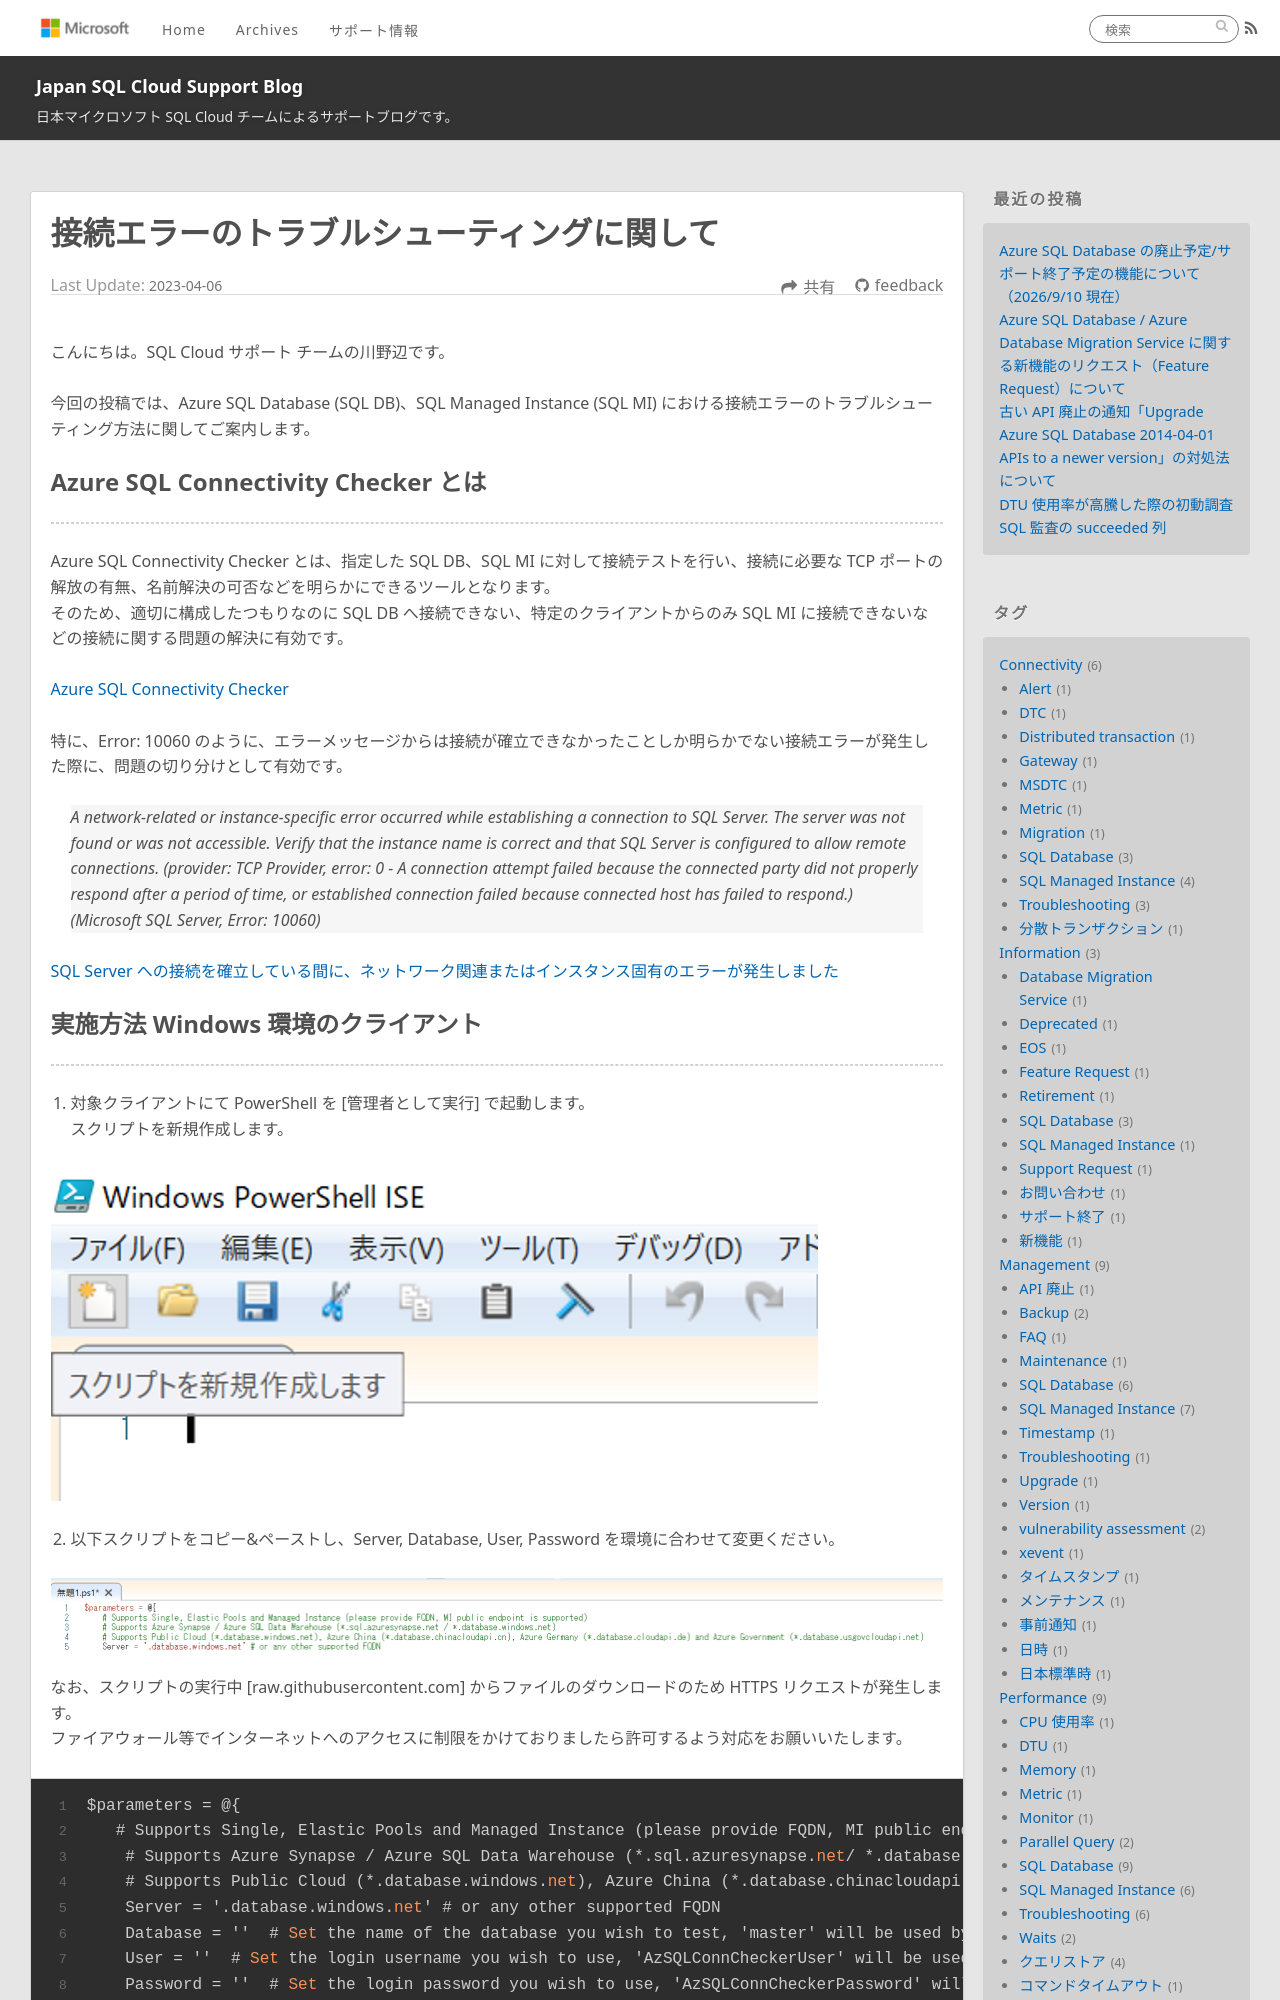

repository: jp-azuresql/blog · page: Connectivity/connectivity-troubleshooting/index.html · generator: jekyll

---
title: 接続エラーのトラブルシューティングに関して
date: 2023-04-06 15:00:00
tags:
  - Connectivity
  - Troubleshooting
  - SQL Database
  - SQL Managed Instance
---

こんにちは。SQL Cloud サポート チームの川野辺です。

今回の投稿では、Azure SQL Database (SQL DB)、SQL Managed Instance (SQL MI) における接続エラーのトラブルシューティング方法に関してご案内します。

<!-- more -->

## Azure SQL Connectivity Checker とは
---

Azure SQL Connectivity Checker とは、指定した SQL DB、SQL MI に対して接続テストを行い、接続に必要な TCP ポートの解放の有無、名前解決の可否などを明らかにできるツールとなります。
そのため、適切に構成したつもりなのに SQL DB へ接続できない、特定のクライアントからのみ SQL MI に接続できないなどの接続に関する問題の解決に有効です。

[Azure SQL Connectivity Checker](https://github.com/Azure/SQL-Connectivity-Checker)


特に、Error: 10060 のように、エラーメッセージからは接続が確立できなかったことしか明らかでない接続エラーが発生した際に、問題の切り分けとして有効です。

>A network-related or instance-specific error occurred while establishing a connection to SQL Server. The server was not found or was not accessible. Verify that the instance name is correct and that SQL Server is configured to allow remote connections. (provider: TCP Provider, error: 0 - A connection attempt failed because the connected party did not properly respond after a period of time, or established connection failed because connected host has failed to respond.) (Microsoft SQL Server, Error: 10060)

[SQL Server への接続を確立している間に、ネットワーク関連またはインスタンス固有のエラーが発生しました](https://learn.microsoft.com/ja-jp/troubleshoot/sql/database-engine/connect/network-related-or-instance-specific-error-occurred-while-establishing-connection)
